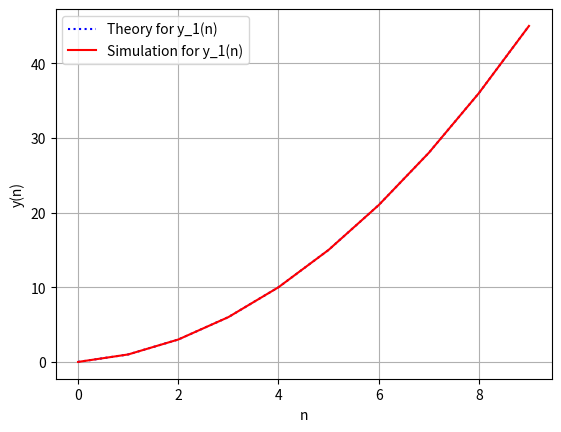

Source code (Python):
import numpy as np
import matplotlib.pyplot as plt

# Define the function y(n) = (n(n+1))/2
def y(n):
    return (n * (n + 1)) / 2

# Generate a range of n values
n_values = np.arange(0, 10)

# Calculate the theoretical values for y(n)
y_theory = y(n_values)

# Simulate the function using the step function
y_sim = np.cumsum(n_values)

# Plot the simulation versus theory
plt.plot(n_values, y_theory, label='Theory for y_1(n)', linestyle=':', color='blue')
plt.plot(n_values, y_sim, label='Simulation for y_1(n)', linestyle='-', color='red')

plt.xlabel('n')
plt.ylabel('y(n)')
plt.legend()
plt.grid(True)
plt.savefig('y_1(n).png')
plt.show()
